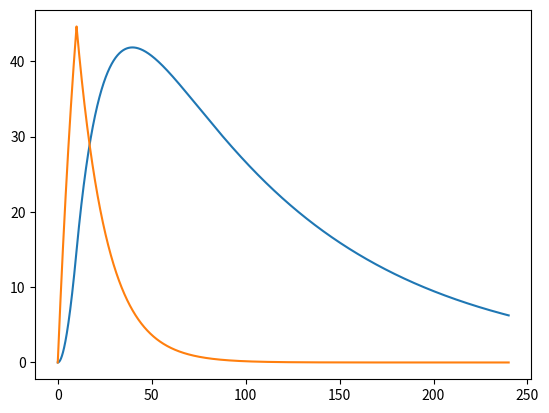

Python code for this plot:
#!/usr/bin/env

"""
File:        caffeineWizard.py
[redacted]
Date:        9/5/2024
Description: Accepts user input for caffeine consumption, 
assumes or accepts input for function constants, 
calculates bodily response to caffeine. Plots response.
"""

import numpy as np
from scipy.integrate import odeint
import matplotlib.pyplot as plt

def cafCalculate(caf, drinkTime, projectionTime):
    '''
    Return two lists of floats, cafModel and cafTime, that 
    describe the body response to caffeine intake. The
    two returned lists will be passed to the plotting 
    function to generate a graph(s) for the user

    Parameters:
    caf           : (int) amount of caffeine consumed (mg)
    drinkTime     : (int) time to consume caffeine (min)
    projectionTime: (int) time to project out response (min)

    Returns:
    cafModel: (tuple) contains 1 list of floats 
    corresponding to caffeine levels in GI tract, 
    1 list of floats corresponding to caffeine levels in 
    blood, and 1 list of floats that represent the time 
    (independent variable) for plotting purposes

    Precondition:
    caf is int, drinkTime is int, projectionTime is int
    '''

    # Parameters
    k1 = 0.0625         # Example value for k1
    k2 = 0.0104         # Example value for k2
    x0 = caf/drinkTime  # Constant value of x(t) for t <= T
    T = drinkTime       # Time when x(t) drops to 0

    # Initial conditions
    init_cond = [0,0] #Initial values q(0) and y(0)

    # Time points where the solution is computed
    t = np.linspace(0, projectionTime*60, projectionTime*3600)  # 4hrs

    # Solve the ODE system
    solution = odeint(odes, init_cond, t, args=(k1, k2, x0, T))

    # Extract the results for q(t) and y(t)
    q_solution = solution[:, 0]
    y_solution = solution[:, 1]
    cafModel = (q_solution, y_solution, t)

    return cafModel


def odes(state,t,k1,k2,x0,T):
    """
    Compute the derivatives of q and y for the system of ODEs:
    
        dq/dt = -k1 * q + x(t)
        dy/dt = k1 * q - k2 * y
    
    where x(t) describes the caffeine intake
    
    Parameters:
    state:
        (list/array) contains current values of q and y
        state[0] = q(t), state[1] = y(t)
    t : (float) current time that derivatives are being evaluated
    k1: (float) constant rate coefficient for the first ODE
    k2: (float) constant rate coefficient for the second ODE.
    x0: (float) constant value of x(t) for t <= T
    T : (float) time point at which x(t) is 0 (done consuming)

    Returns:
    [dqdt, dydt]: (list) contains the derivatives [dq/dt, dy/dt] 
    at the current time point t
    """

    q, y = state

    if t <= T:
        x_t = x0    # Amt affeine over time T to consume
    else:
        x_t = 0     # Done consuming caffeine

    # Define system of ODEs
    dqdt = -k1*q + x_t      # GI tract kinetics
    dydt = k1*q - k2*y      # Bloodstream kinetics
    
    return [dqdt, dydt]

test = cafCalculate(60,10,4)
plt.plot(test[2],test[1])
plt.plot(test[2],test[0])
plt.show()